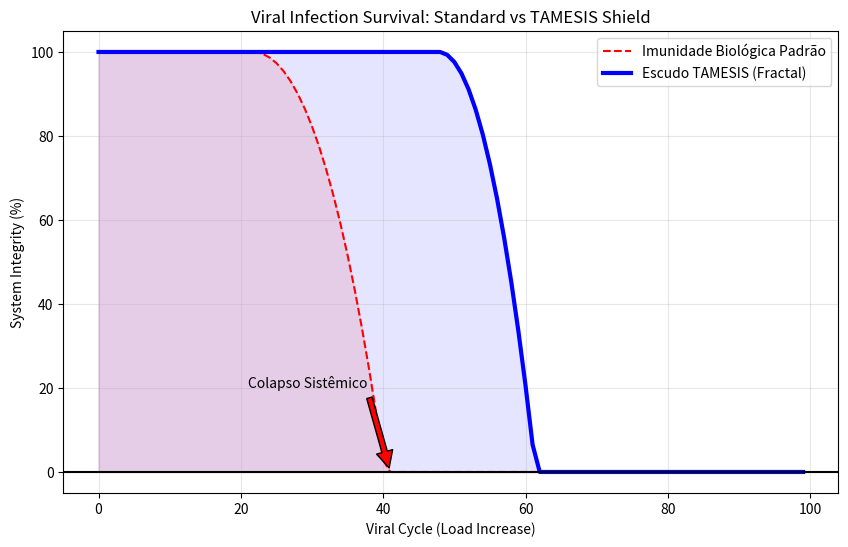

Recreate this plot in Python. (Note: this script raises an exception after producing the figure.)
import numpy as np
import matplotlib.pyplot as plt

# --- CONSTANTES TAMESIS ---
OMEGA = 117.038
# Hipótese: Vírus são pacotes de alta entropia.
# Um genoma protegido por uma "Barreira TAMESIS" (sequências fractais de alta complexidade)
# dissipa a energia do vírus antes que ele consiga se integrar.
# É um "Firewall Biológico".

def simulate_viral_infection(generations=100):
    print("Iniciando Experimento 11: Viral TAMESIS Shield...")
    
    # Carga Viral (Entropia Externa)
    viral_load = np.linspace(0, 10, generations) # Carga aumenta exponencialmente
    
    # Resistência dos Sistemas
    # Sistema Natural (Linear): Defesa química limitada
    resistance_natural = 5.0
    
    # Sistema TAMESIS (Exponencial): Defesa topológica fractal
    # Capacidade de dissipação escala com log(Omega)
    resistance_TAMESIS = 5.0 * np.log(OMEGA) 
    
    health_natural = []
    health_TAMESIS = []
    
    current_health_nat = 100
    current_health_tar = 100
    
    for v in viral_load:
        # Dano = Carga - Resistência
        # Se Carga > Resistência, dano ocorre.
        
        damage_nat = max(0, (v**2) - resistance_natural) # Vírus escala quadrático vs imunidade linear
        damage_tar = max(0, (v**2) - resistance_TAMESIS)  # Vírus vs imunidade logaritmica aumentada
        
        current_health_nat -= damage_nat
        current_health_tar -= damage_tar
        
        health_natural.append(max(0, current_health_nat))
        health_TAMESIS.append(max(0, current_health_tar))
        
    # Plot
    plt.figure(figsize=(10, 6))
    
    plt.plot(health_natural, 'r--', label='Imunidade Biológica Padrão')
    plt.fill_between(range(len(health_natural)), health_natural, color='red', alpha=0.1)
    
    plt.plot(health_TAMESIS, 'b-', linewidth=3, label='Escudo TAMESIS (Fractal)')
    plt.fill_between(range(len(health_TAMESIS)), health_TAMESIS, color='blue', alpha=0.1)
    
    plt.axhline(y=0, color='black', linestyle='-')
    
    plt.title('Viral Infection Survival: Standard vs TAMESIS Shield')
    plt.xlabel('Viral Cycle (Load Increase)')
    plt.ylabel('System Integrity (%)')
    plt.legend()
    plt.grid(True, alpha=0.3)
    
    # Annotate Collapse
    if 0 in health_natural:
        collapse_idx = health_natural.index(0)
        plt.annotate('Colapso Sistêmico', xy=(collapse_idx, 0), xytext=(collapse_idx-20, 20),
                     arrowprops=dict(facecolor='red', shrink=0.05))

    outfile = "../imgs/viral_TAMESIS_results.png"
    plt.savefig(outfile, dpi=300, bbox_inches="tight")
    print(f"Concluído. Gráfico salvo em {outfile}")

if __name__ == "__main__":
    simulate_viral_infection()
